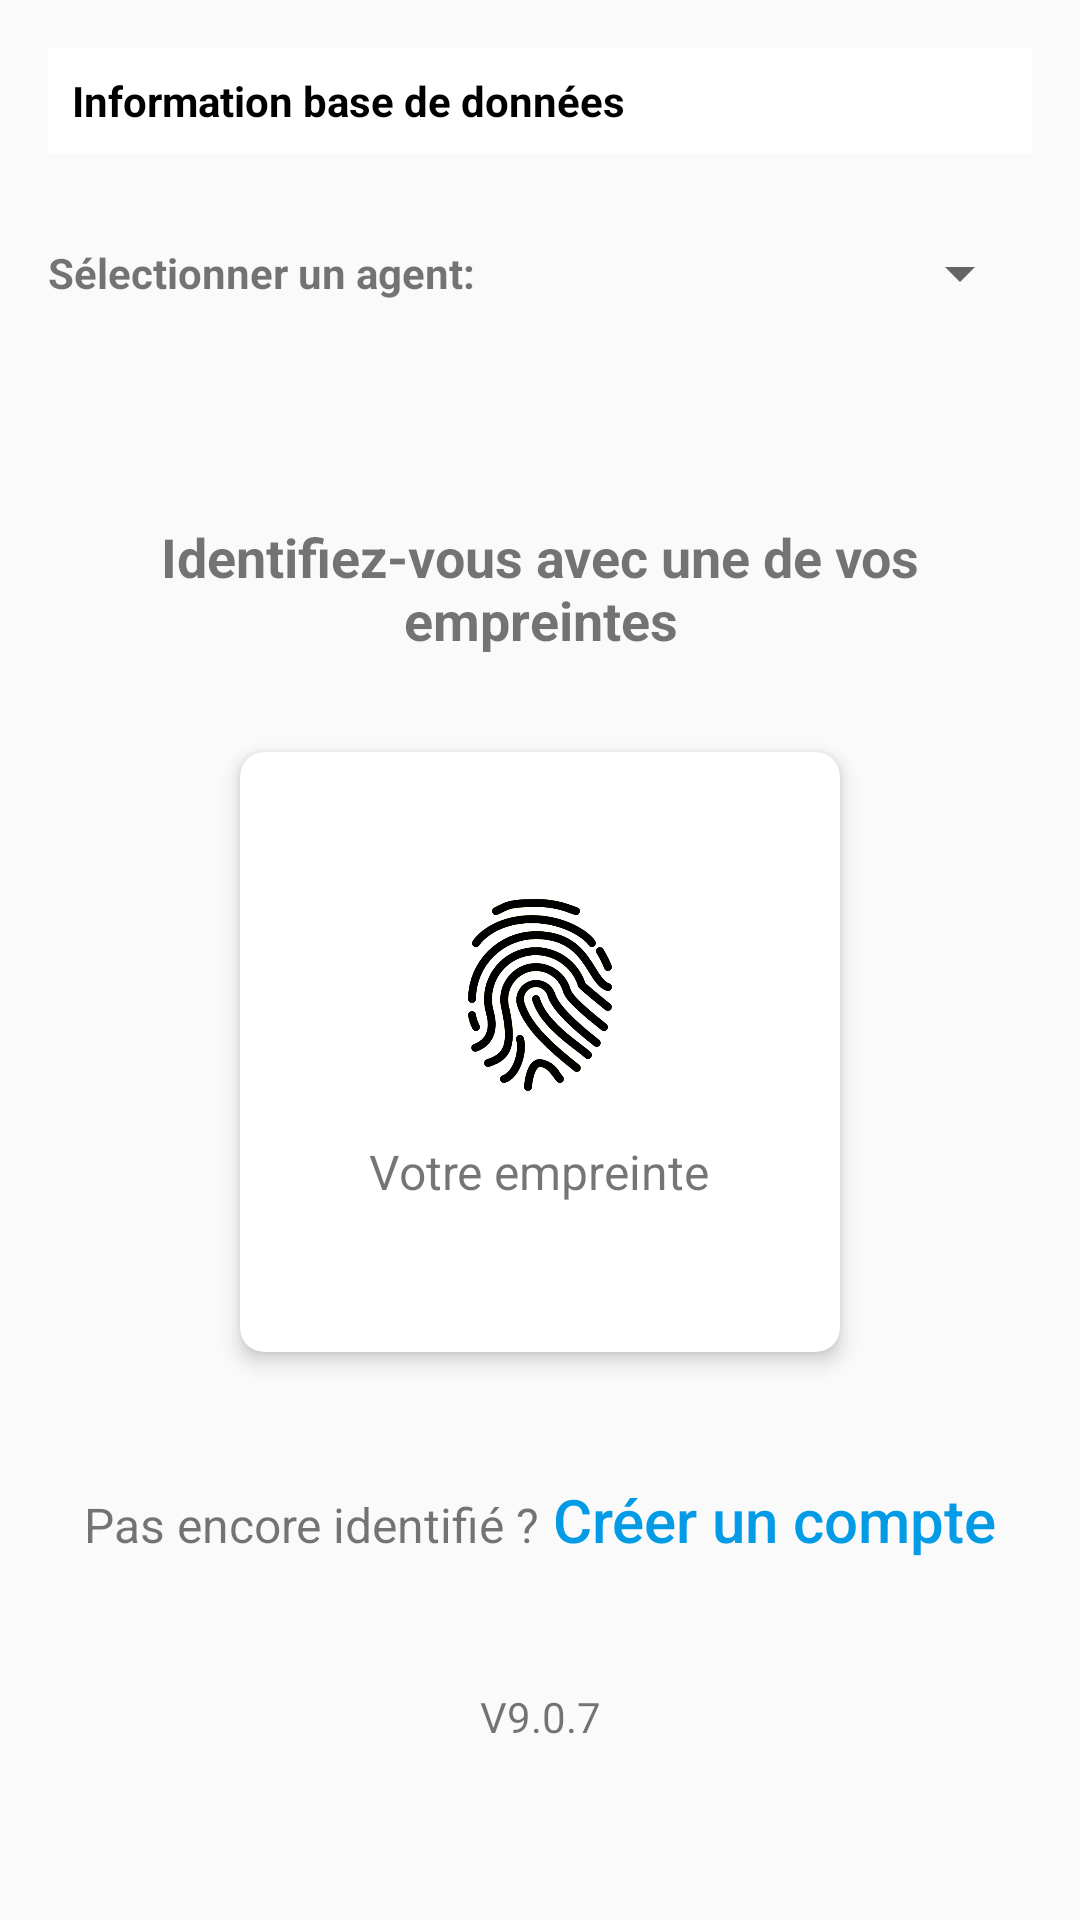

Produce the Android XML layout that renders to this screen, including the resource entries it uses.
<!-- AndroidManifest.xml: application theme Theme.PrestationsCMU -->
<!-- res/layout/activity_connexion.xml -->
<?xml version="1.0" encoding="utf-8"?>
<androidx.constraintlayout.widget.ConstraintLayout xmlns:android="http://schemas.android.com/apk/res/android"
    xmlns:app="http://schemas.android.com/apk/res-auto"
    xmlns:tools="http://schemas.android.com/tools"
    android:id="@+id/main"
    android:layout_width="match_parent"
    android:layout_height="match_parent"
    tools:context=".views.ConnexionActivity">

    <ScrollView
        android:layout_width="match_parent"
        android:layout_height="match_parent"
        android:fillViewport="true">

        <LinearLayout
            android:layout_width="match_parent"
            android:layout_height="wrap_content"
            android:orientation="vertical"
            android:padding="16dp">


            <TextView
                android:id="@+id/tvDatabaseInfoConnexion"
                android:layout_width="match_parent"
                android:layout_height="wrap_content"
                android:background="@color/white"
                android:padding="8dp"
                android:textColor="@color/black"
                android:textStyle="bold"
                android:text="Information base de données"
                android:layout_marginBottom="16dp"/>

            <LinearLayout
                android:layout_width="match_parent"
                android:layout_height="wrap_content"
                android:orientation="horizontal"
                android:layout_marginBottom="16dp">

                <TextView
                    android:layout_width="wrap_content"
                    android:layout_height="wrap_content"
                    android:text="Sélectionner un agent:"
                    android:textStyle="bold"
                    android:layout_marginEnd="8dp"
                    android:layout_gravity="center_vertical"/>

                <Spinner
                    android:id="@+id/spinnerAgents"
                    android:layout_width="0dp"
                    android:layout_height="wrap_content"
                    android:layout_weight="1"
                    android:layout_gravity="center_vertical"
                    android:minHeight="48dp"/>
            </LinearLayout>


            <LinearLayout
                android:layout_width="match_parent"
                android:layout_height="0dp"
                android:layout_weight="1"
                android:orientation="vertical"
                android:gravity="center"
                android:layout_gravity="center">

                <LinearLayout
                    android:layout_width="match_parent"
                    android:layout_height="wrap_content"
                    android:orientation="horizontal">

                    <TextView
                        android:id="@+id/titrePage"
                        android:layout_width="match_parent"
                        android:layout_height="wrap_content"
                        android:layout_centerVertical="true"
                        android:layout_toEndOf="@id/retourHome"
                        android:layout_toStartOf="@id/retourHome"
                        android:text="Identifiez-vous avec une de vos empreintes"
                        android:textAlignment="center"
                        android:textSize="18sp"
                        android:textStyle="bold" />
                </LinearLayout>

                
                <androidx.cardview.widget.CardView
                    android:id="@+id/cardSelectionnerEmpreinte"
                    android:layout_width="200dp"
                    android:layout_height="200dp"
                    android:layout_marginTop="32dp"
                    android:layout_marginBottom="32dp"
                    app:cardCornerRadius="8dp"
                    app:cardElevation="4dp">

                    <LinearLayout
                        android:id="@+id/layoutEmpreinteButtonConnexion"
                        android:layout_width="match_parent"
                        android:layout_height="match_parent"
                        android:orientation="vertical"
                        android:gravity="center"
                        android:padding="8dp">

                        <ImageView
                            android:layout_width="64dp"
                            android:layout_height="64dp"
                            android:src="@drawable/logo_empreinte"
                            android:contentDescription="Fingerprint icon" />

                        <TextView
                            android:layout_width="wrap_content"
                            android:layout_height="wrap_content"
                            android:layout_marginTop="16dp"
                            android:text="Votre empreinte"
                            android:textAlignment="center"
                            android:textSize="16sp" />
                    </LinearLayout>

                    <Button
                        android:id="@+id/btnConnexionEmpreinte"
                        android:layout_width="match_parent"
                        android:layout_height="match_parent"
                        android:background="?android:attr/selectableItemBackground" />
                </androidx.cardview.widget.CardView>

                
                <LinearLayout
                    android:layout_width="wrap_content"
                    android:layout_height="wrap_content"
                    android:orientation="horizontal"
                    android:layout_marginBottom="32dp">
                    <TextView
                        android:layout_width="wrap_content"
                        android:layout_height="wrap_content"
                        android:text="Pas encore identifié ? "
                        android:textSize="16sp"/>

                    <Button
                        android:id="@+id/btnCreerCompte"
                        android:layout_width="wrap_content"
                        android:layout_height="wrap_content"
                        android:text="Créer un compte"
                        android:background="?android:attr/selectableItemBackground"
                        android:textAllCaps="false"
                        android:textColor="@color/light_blue_600"
                        android:textSize="20sp"/>
                </LinearLayout>

                
                <Button
                    android:id="@+id/btnConnexionAgent"
                    android:layout_width="200dp"
                    android:layout_height="wrap_content"
                    android:text="Connexion"
                    android:visibility="gone"
                    android:layout_marginBottom="32dp"/>

                <TextView
                    android:layout_width="match_parent"
                    android:layout_height="wrap_content"
                    android:textAlignment="center"
                    android:text="V9.0.7"/>
            </LinearLayout>
        </LinearLayout>
    </ScrollView>

</androidx.constraintlayout.widget.ConstraintLayout>
<!-- resources referenced by this layout -->
<resources>
  <color name="black">#FF000000</color>
  <color name="light_blue_600">#FF039BE5</color>
  <color name="white">#FFFFFFFF</color>
  <!-- drawable logo_empreinte: png bitmap (drawable, 55136 bytes) -->
  <style name="Theme.PrestationsCMU" parent="Theme.AppCompat.Light.DarkActionBar">
          
          <item name="colorPrimary">@color/purple_500</item>
          <item name="colorPrimaryDark">@color/purple_700</item>
          <item name="colorAccent">@color/teal_200</item>
          
          <item name="windowActionBar">false</item>
          <item name="windowNoTitle">true</item>
      </style>
  <color name="purple_500">#FF6200EE</color>
  <color name="purple_700">#FF3700B3</color>
  <color name="teal_200">#FF03DAC5</color>
</resources>
